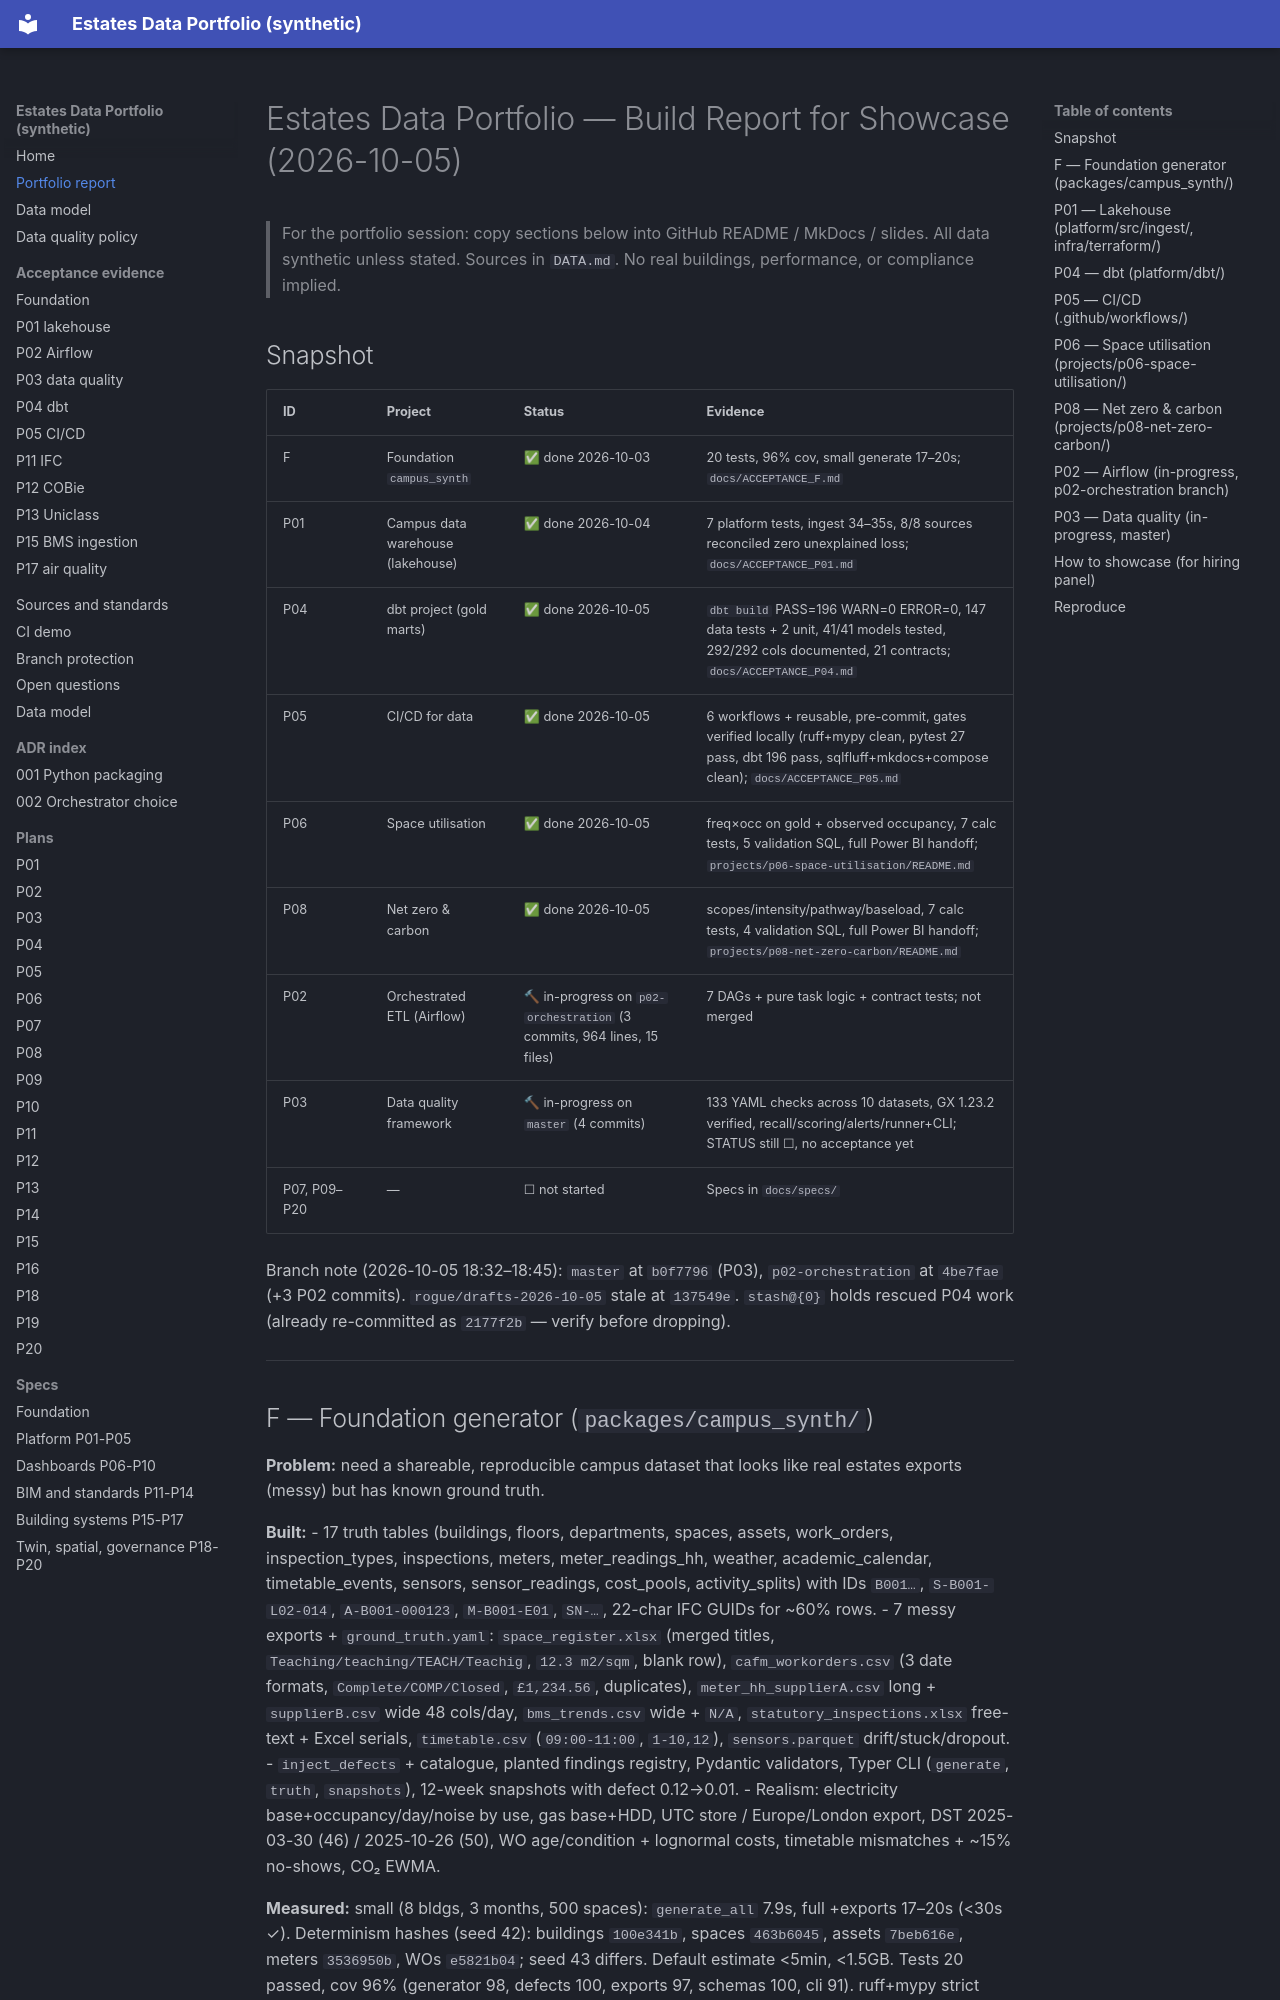

repository: Eng-Zakaria/estates-data-portfolio · page: PORTFOLIO_REPORT/index.html · generator: mkdocs

# Estates Data Portfolio — Build Report for Showcase (2026-10-05)

> For the portfolio session: copy sections below into GitHub README / MkDocs / slides.
> All data synthetic unless stated. Sources in `DATA.md`. No real buildings, performance, or compliance implied.

## Snapshot

| ID | Project | Status | Evidence |
|---|---|---|---|
| F | Foundation `campus_synth` | ✅ done 2026-10-03 | 20 tests, 96% cov, small generate 17–20s; `docs/ACCEPTANCE_F.md` |
| P01 | Campus data warehouse (lakehouse) | ✅ done 2026-10-04 | 7 platform tests, ingest 34–35s, 8/8 sources reconciled zero unexplained loss; `docs/ACCEPTANCE_P01.md` |
| P04 | dbt project (gold marts) | ✅ done 2026-10-05 | `dbt build` PASS=196 WARN=0 ERROR=0, 147 data tests + 2 unit, 41/41 models tested, 292/292 cols documented, 21 contracts; `docs/ACCEPTANCE_P04.md` |
| P05 | CI/CD for data | ✅ done 2026-10-05 | 6 workflows + reusable, pre-commit, gates verified locally (ruff+mypy clean, pytest 27 pass, dbt 196 pass, sqlfluff+mkdocs+compose clean); `docs/ACCEPTANCE_P05.md` |
| P06 | Space utilisation | ✅ done 2026-10-05 | freq×occ on gold + observed occupancy, 7 calc tests, 5 validation SQL, full Power BI handoff; `projects/p06-space-utilisation/README.md` |
| P08 | Net zero & carbon | ✅ done 2026-10-05 | scopes/intensity/pathway/baseload, 7 calc tests, 4 validation SQL, full Power BI handoff; `projects/p08-net-zero-carbon/README.md` |
| P02 | Orchestrated ETL (Airflow) | 🔨 in-progress on `p02-orchestration` (3 commits, 964 lines, 15 files) | 7 DAGs + pure task logic + contract tests; not merged |
| P03 | Data quality framework | 🔨 in-progress on `master` (4 commits) | 133 YAML checks across 10 datasets, GX 1.23.2 verified, recall/scoring/alerts/runner+CLI; STATUS still ☐, no acceptance yet |
| P07, P09–P20 | — | ☐ not started | Specs in `docs/specs/` |

Branch note (2026-10-05 18:32–18:45): `master` at `b0f7796` (P03), `p02-orchestration` at `4be7fae` (+3 P02 commits). `rogue/drafts-2026-10-05` stale at `137549e`. `stash@{0}` holds rescued P04 work (already re-committed as `2177f2b` — verify before dropping).

---

## F — Foundation generator (`packages/campus_synth/`)

**Problem:** need a shareable, reproducible campus dataset that looks like real estates exports (messy) but has known ground truth.

**Built:**
- 17 truth tables (buildings, floors, departments, spaces, assets, work_orders, inspection_types, inspections, meters, meter_readings_hh, weather, academic_calendar, timetable_events, sensors, sensor_readings, cost_pools, activity_splits) with IDs `B001…`, `S-B001-L02-014`, `A-B001-000123`, `M-B001-E01`, `SN-…`, 22-char IFC GUIDs for ~60% rows.
- 7 messy exports + `ground_truth.yaml`: `space_register.xlsx` (merged titles, `Teaching/teaching/TEACH/Teachig`, `12.3 m2/sqm`, blank row), `cafm_workorders.csv` (3 date formats, `Complete/COMP/Closed`, `£1,234.56`, duplicates), `meter_hh_supplierA.csv` long + `supplierB.csv` wide 48 cols/day, `bms_trends.csv` wide + `N/A`, `statutory_inspections.xlsx` free-text + Excel serials, `timetable.csv` (`09:00-11:00`, `1-10,12`), `sensors.parquet` drift/stuck/dropout.
- `inject_defects` + catalogue, planted findings registry, Pydantic validators, Typer CLI (`generate`, `truth`, `snapshots`), 12-week snapshots with defect 0.12→0.01.
- Realism: electricity base+occupancy/day/noise by use, gas base+HDD, UTC store / Europe/London export, DST 2025-03-30 (46) / 2025-10-26 (50), WO age/condition + lognormal costs, timetable mismatches + ~15% no-shows, CO₂ EWMA.

**Measured:** small (8 bldgs, 3 months, 500 spaces): `generate_all` 7.9s, full +exports 17–20s (<30s ✓). Determinism hashes (seed 42): buildings `100e341b`, spaces `463b6045`, assets `7beb616e`, meters `3536950b`, WOs `e5821b04`; seed 43 differs. Default estimate <5min, <1.5GB. Tests 20 passed, cov 96% (generator 98, defects 100, exports 97, schemas 100, cli 91). ruff+mypy strict clean.

**Show it:** `docs/DATA_MODEL.md` Mermaid ER, package README planted list, `make data PROFILE=small`.
